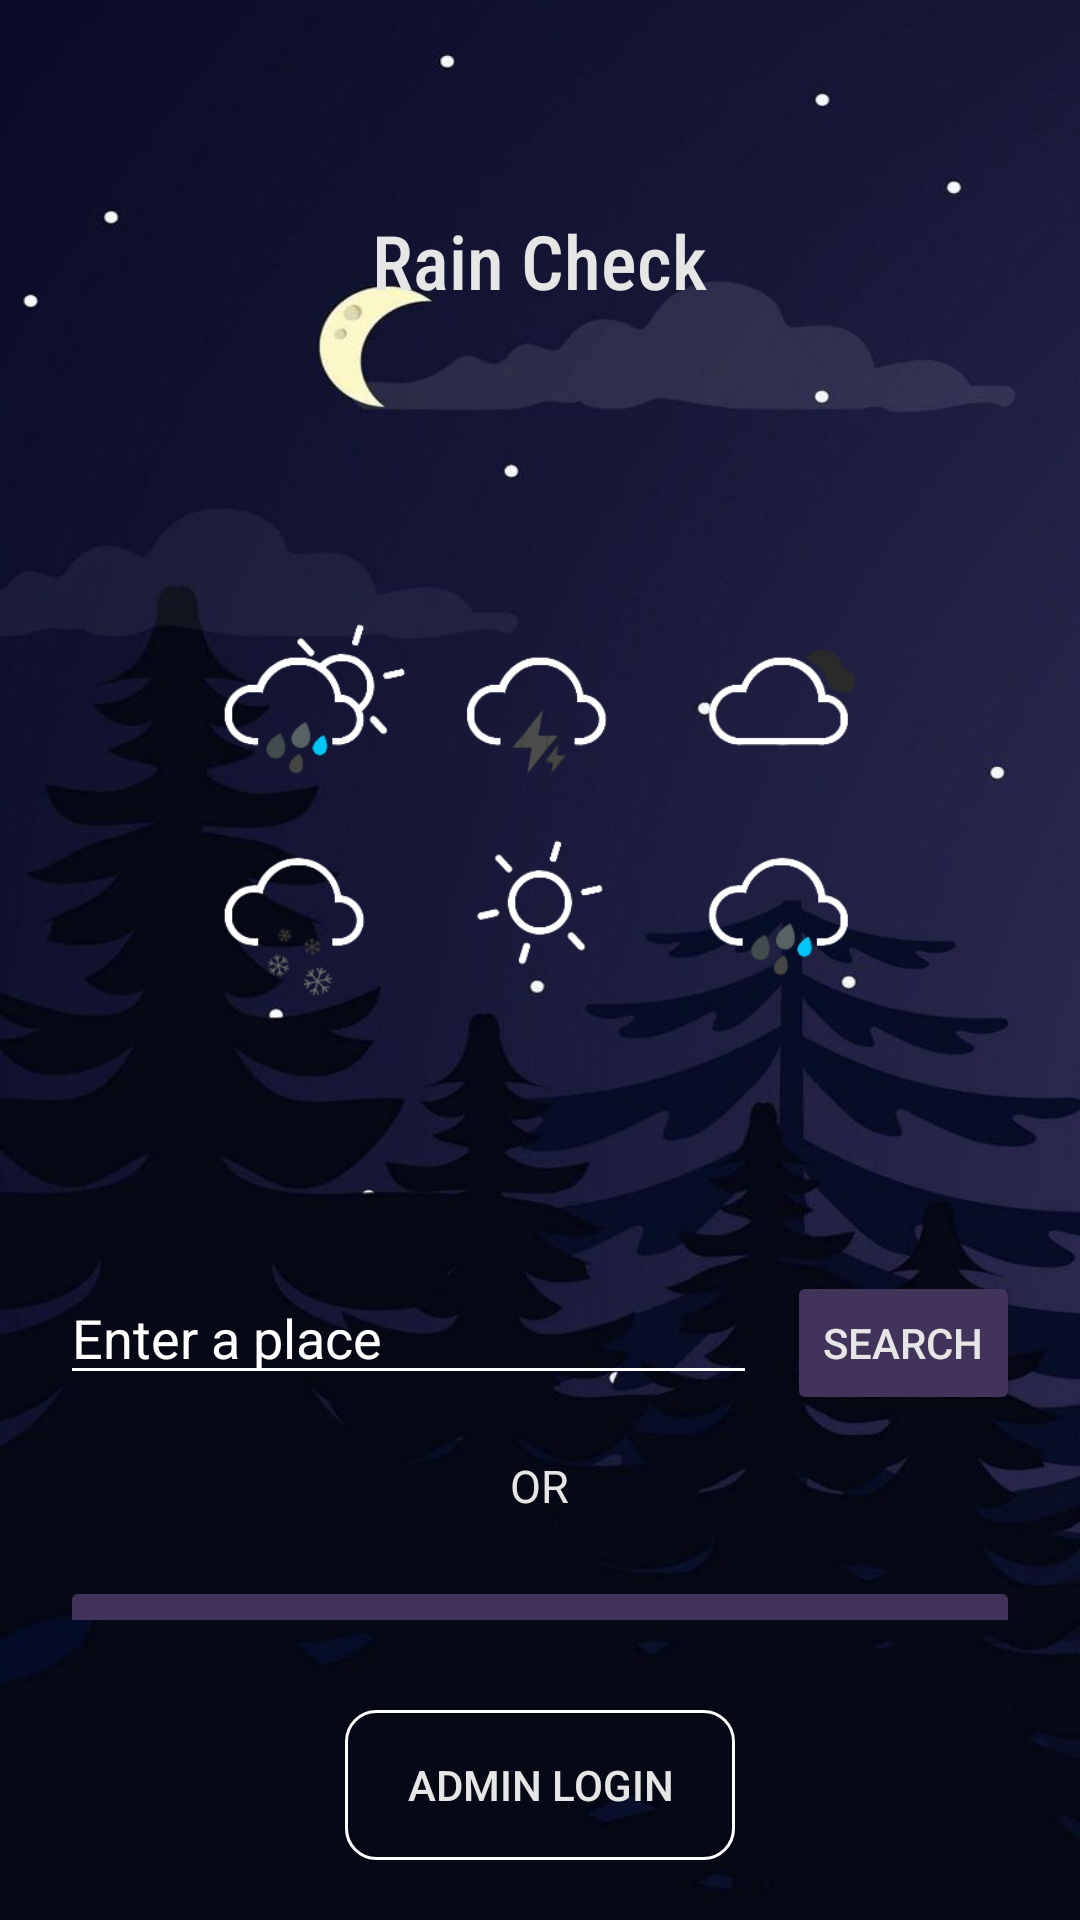

Layout XML and referenced resources for this Android screen:
<!-- AndroidManifest.xml: application theme AppTheme -->
<!-- res/layout/activity_select_city.xml -->
<?xml version="1.0" encoding="utf-8"?>
<RelativeLayout xmlns:android="http://schemas.android.com/apk/res/android"
    xmlns:app="http://schemas.android.com/apk/res-auto"
    xmlns:tools="http://schemas.android.com/tools"
    android:layout_width="match_parent"
    android:layout_height="match_parent"
    android:background="@drawable/night_bg_3"
    tools:context=".SelectCity">

    <LinearLayout
        android:layout_width="match_parent"
        android:layout_height="wrap_content"
        android:layout_marginTop="70dp"
        android:layout_marginLeft="20dp"
        android:layout_marginRight="20dp"
        android:layout_marginBottom="100dp"
        android:orientation="vertical" >

        <TextView
            android:layout_width="wrap_content"
            android:layout_height="wrap_content"
            android:layout_gravity="center"
            android:layout_marginBottom="80dp"
            android:textSize="25sp"
            android:textColor="#e6e6e6"
            android:text="Rain Check"
            android:fontFamily="sans-serif-condensed-medium"
            />

        <ImageView
            android:layout_width="wrap_content"
            android:layout_height="170dp"
            android:layout_gravity="center"
            android:padding="10dp"
            app:srcCompat="@drawable/weather_icon" />
        <LinearLayout
            android:id="@+id/form_place"
            android:layout_width="match_parent"
            android:layout_height="wrap_content"
            android:layout_marginTop="70dp"
            android:orientation="vertical">
            <LinearLayout
                android:layout_width="match_parent"
                android:layout_height="wrap_content"
                android:orientation="horizontal"
                android:weightSum="4">
                <EditText
                    android:id="@+id/cityName"
                    android:layout_width="0dp"
                    android:layout_height="wrap_content"
                    android:layout_marginBottom="20dp"
                    android:layout_weight="3"
                    android:hint="Enter a place"
                    android:textColorHint="#ffffff"
                    android:backgroundTint="#ffffff" />
                <Button
                    android:id="@+id/btnSearch"
                    android:layout_width="0dp"
                    android:layout_height="wrap_content"
                    android:layout_weight="1"
                    android:backgroundTint="#413359"
                    android:layout_marginLeft="10dp"
                    android:textColor="#e6e6e6"
                    android:text="Search" />
            </LinearLayout>
                <TextView
                    android:layout_width="wrap_content"
                    android:layout_height="wrap_content"
                    android:layout_gravity="center"
                    android:textSize="15sp"
                    android:textColor="#e6e6e6"
                    android:text="OR" />
            <Button
                android:id="@+id/btnGetLocation"
                android:layout_width="match_parent"
                android:layout_height="65dp"
                android:backgroundTint="#413359"
                android:layout_marginTop="20dp"
                android:textColor="#e6e6e6"
                android:text="CURRENT LOCATION" />
        </LinearLayout>
        <LinearLayout
            android:id="@+id/loading_bar"
            android:layout_width="wrap_content"
            android:layout_height="wrap_content"
            android:layout_gravity="center"
            android:layout_marginTop="130dp"
            android:visibility="gone" >
            <ProgressBar
                android:layout_width="wrap_content"
                android:layout_height="wrap_content"
                android:indeterminate="true"
                android:indeterminateTint="#413359"/>
        </LinearLayout>

    </LinearLayout>

    <Button
        android:id="@+id/admin_page"
        android:layout_width="130dp"
        android:layout_height="50dp"
        android:background="@drawable/rect_border"
        android:layout_marginBottom="20dp"
        android:layout_centerInParent="true"
        android:layout_alignParentBottom="true"
        android:textColor="#e6e6e6"
        android:text="ADMIN LOGIN" />

</RelativeLayout>
<!-- resources referenced by this layout -->
<resources>
  <!-- drawable night_bg_3: jpeg bitmap (drawable, 31931 bytes) -->
  <!-- drawable rect_border (drawable) -->
  <shape xmlns:android="http://schemas.android.com/apk/res/android"
      android:shape="rectangle">
      <stroke android:width="1dip" android:color="#ffffff" />
      <corners android:radius="10dp" />
  </shape>
  <!-- drawable weather_icon: png bitmap (drawable, 33130 bytes) -->
  <style name="AppTheme" parent="Theme.Design.NoActionBar">
      </style>
</resources>
